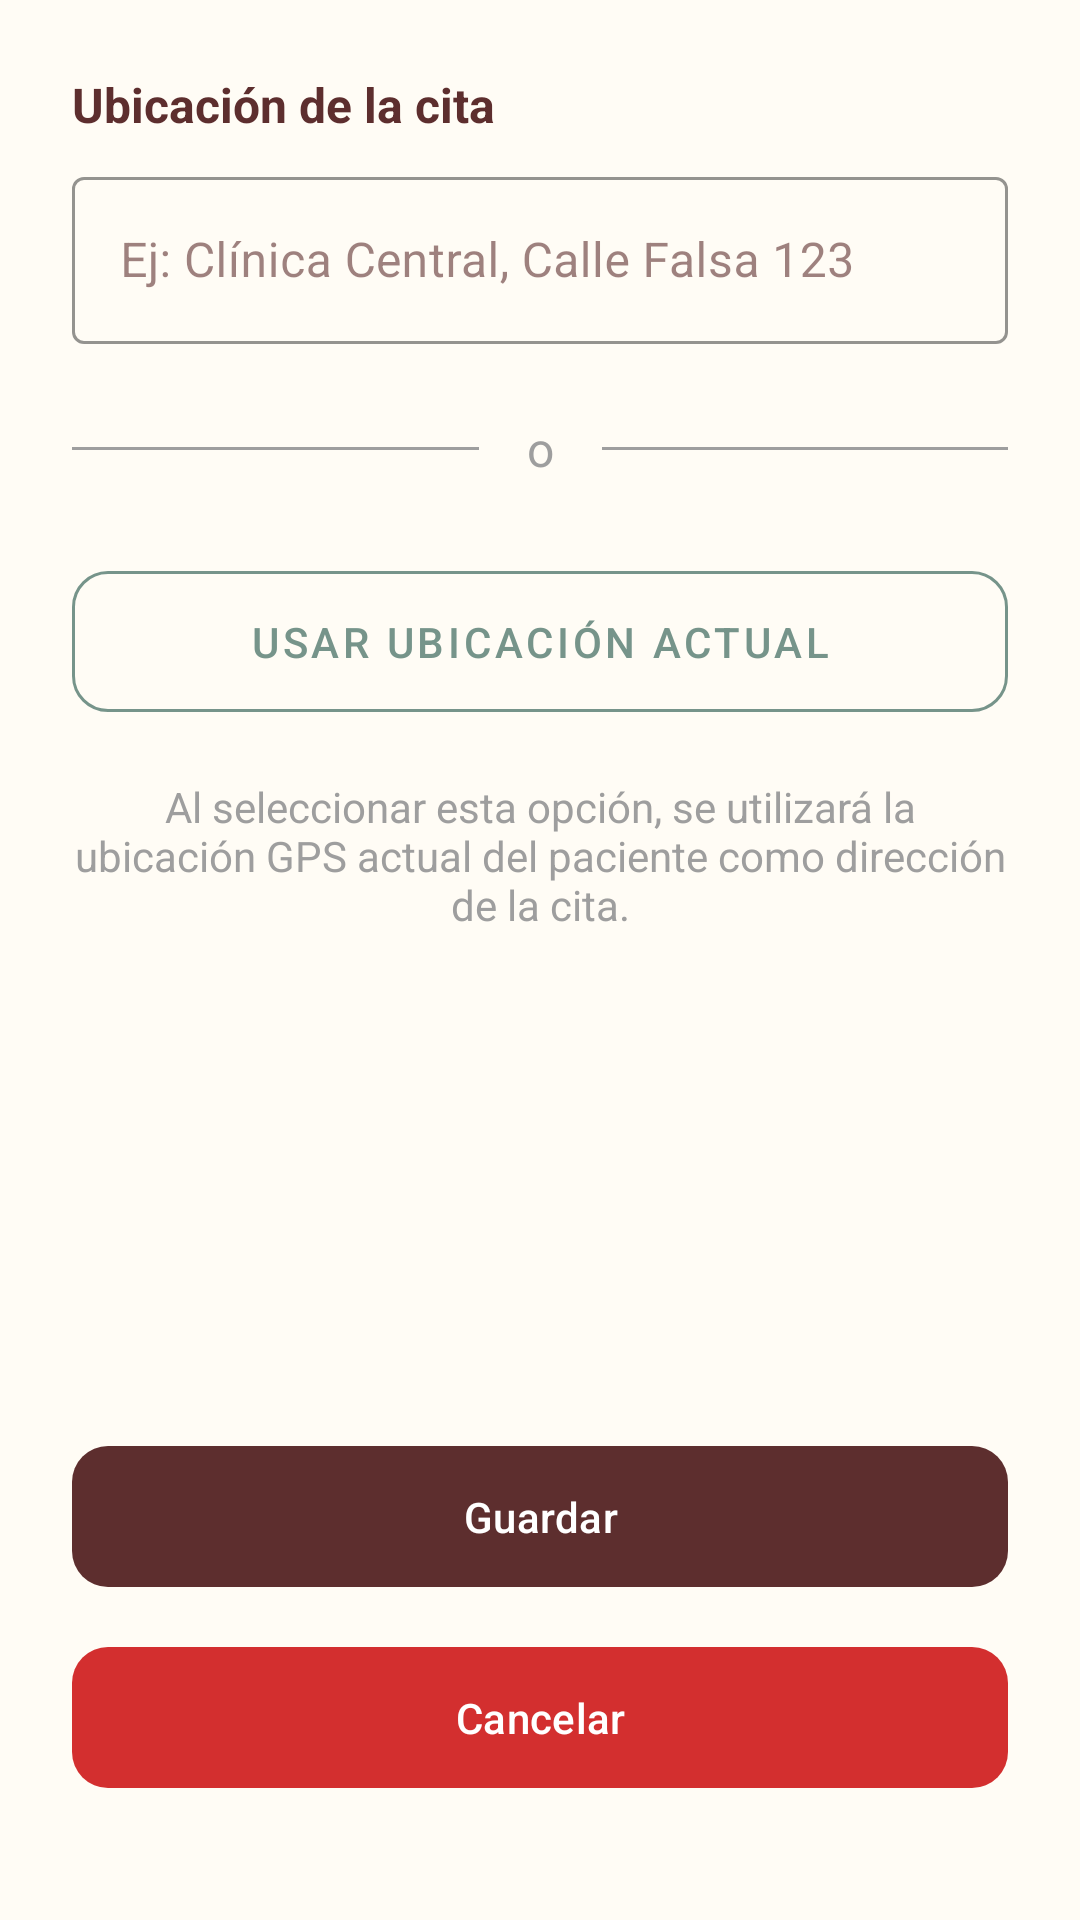

Android layout source for this screen:
<!-- AndroidManifest.xml: application theme Theme.Robles_Farma -->
<!-- res/layout/fragment_editar_ubicacion_cita.xml -->
<?xml version="1.0" encoding="utf-8"?>
<androidx.constraintlayout.widget.ConstraintLayout xmlns:android="http://schemas.android.com/apk/res/android"
    xmlns:app="http://schemas.android.com/apk/res-auto"
    xmlns:tools="http://schemas.android.com/tools"
    android:layout_width="match_parent"
    android:layout_height="match_parent"
    android:background="@color/color_background"

    android:padding="24dp"

    tools:context=".ui.citas.EditarUbicacionCitaFragment">

    <TextView
        android:id="@+id/labelUbicacion"
        android:layout_width="wrap_content"
        android:layout_height="wrap_content"
        android:text="Ubicación de la cita"

        android:textColor="?attr/colorOnSurface"

        android:textSize="16sp"
        android:textStyle="bold"
        app:layout_constraintStart_toStartOf="parent"
        app:layout_constraintTop_toTopOf="parent" />

    <com.google.android.material.textfield.TextInputLayout
        android:id="@+id/inputLayoutUbicacion"
        style="@style/Widget.MaterialComponents.TextInputLayout.OutlinedBox"
        android:layout_width="match_parent"
        android:layout_height="wrap_content"
        android:layout_marginTop="8dp"

        app:boxStrokeColor="?attr/colorPrimary"
        app:hintTextColor="?attr/colorPrimary"
        app:layout_constraintEnd_toEndOf="parent"
        app:layout_constraintStart_toStartOf="parent"

        app:layout_constraintTop_toBottomOf="@id/labelUbicacion"
        app:startIconDrawable="@drawable/ic_ubicacion"
        app:startIconTint="?attr/colorPrimary">

        <com.google.android.material.textfield.TextInputEditText
            android:id="@+id/editTextUbicacion"
            android:layout_width="match_parent"
            android:layout_height="wrap_content"
            android:hint="Ej: Clínica Central, Calle Falsa 123"

            android:inputType="textPostalAddress"

            android:textColor="?attr/colorOnSurface" />
    </com.google.android.material.textfield.TextInputLayout>

    <TextView
        android:id="@+id/textDivisor"
        android:layout_width="wrap_content"
        android:layout_height="wrap_content"
        android:layout_marginTop="24dp"
        android:text="o"
        android:textColor="@color/gray"
        android:textSize="16sp"
        app:layout_constraintEnd_toEndOf="parent"
        app:layout_constraintStart_toStartOf="parent"
        app:layout_constraintTop_toBottomOf="@id/inputLayoutUbicacion" />

    <View
        android:layout_width="0dp"
        android:layout_height="1dp"
        android:layout_marginEnd="16dp"

        android:background="@color/gray"

        app:layout_constraintBottom_toBottomOf="@id/textDivisor"
        app:layout_constraintEnd_toStartOf="@id/textDivisor"
        app:layout_constraintStart_toStartOf="parent"
        app:layout_constraintTop_toTopOf="@id/textDivisor"
        app:layout_constraintVertical_bias="0.5" />

    <View
        android:layout_width="0dp"
        android:layout_height="1dp"
        android:layout_marginStart="16dp"

        android:background="@color/gray"

        app:layout_constraintBottom_toBottomOf="@id/textDivisor"
        app:layout_constraintEnd_toEndOf="parent"
        app:layout_constraintStart_toEndOf="@id/textDivisor"
        app:layout_constraintTop_toTopOf="@id/textDivisor"
        app:layout_constraintVertical_bias="0.5" />

    <com.google.android.material.button.MaterialButton
        android:id="@+id/btnUsarUbicacionActual"
        style="@style/Widget.MaterialComponents.Button.OutlinedButton"
        android:layout_width="match_parent"
        android:layout_height="wrap_content"
        android:layout_marginTop="24dp"
        android:padding="14dp"
        android:text="Usar ubicación actual"

        android:textColor="?attr/colorPrimary"
        app:cornerRadius="12dp"
        app:icon="@drawable/ic_ubicacion_actual"
        app:iconTint="?attr/colorPrimary"

        app:layout_constraintTop_toBottomOf="@id/textDivisor"
        app:strokeColor="?attr/colorPrimary" />

    <TextView
        android:id="@+id/textHelperGps"
        android:layout_width="0dp"
        android:layout_height="wrap_content"
        android:layout_marginTop="16dp"
        android:text="Al seleccionar esta opción, se utilizará la ubicación GPS actual del paciente como dirección de la cita."
        android:textAlignment="center"
        android:textColor="@color/gray"
        android:textSize="14sp"
        app:layout_constraintEnd_toEndOf="parent"
        app:layout_constraintStart_toStartOf="parent"
        app:layout_constraintTop_toBottomOf="@id/btnUsarUbicacionActual" />

    <com.google.android.material.button.MaterialButton
        android:id="@+id/btnCancelar"
        android:layout_width="match_parent"
        android:layout_height="wrap_content"
        android:layout_marginBottom="16dp"
        android:padding="14dp"
        android:text="Cancelar"
        android:textColor="@color/white"

        app:backgroundTint="@color/cancelada_color"

        app:cornerRadius="12dp"
        app:layout_constraintBottom_toBottomOf="parent"
        app:layout_constraintEnd_toEndOf="parent"
        app:layout_constraintStart_toStartOf="parent" />

    <com.google.android.material.button.MaterialButton
        android:id="@+id/btnGuardar"
        android:layout_width="match_parent"
        android:layout_height="wrap_content"
        android:layout_marginBottom="12dp"
        android:padding="14dp"
        android:text="Guardar"

        android:textColor="?attr/colorOnPrimary"
        app:backgroundTint="?attr/colorSecondary"

        app:cornerRadius="12dp"
        app:layout_constraintBottom_toTopOf="@id/btnCancelar"
        app:layout_constraintEnd_toEndOf="parent"
        app:layout_constraintStart_toStartOf="parent" />

</androidx.constraintlayout.widget.ConstraintLayout>
<!-- resources referenced by this layout -->
<resources>
  <color name="cancelada_color">#D32F2F</color>
  <color name="color_background">@color/brand_cream</color>
  <color name="gray">#9E9E9E</color>
  <color name="white">#FFFFFFFF</color>
  <style name="Theme.Robles_Farma" parent="Base.Theme.Robles_Farma" />
  <color name="brand_cream">#FFFCF5</color>
  <style name="Base.Theme.Robles_Farma" parent="Theme.Material3.DayNight.NoActionBar">
  
          <item name="colorPrimary">@color/color_primary</item>
          <item name="colorOnPrimary">@color/color_on_primary</item>
  
          <item name="colorSecondary">@color/color_secondary</item>
          <item name="colorOnSecondary">@color/color_on_secondary</item>
  
          <item name="colorSurface">@color/color_surface</item>
          <item name="colorOnSurface">@color/color_on_surface</item>
          <item name="android:colorBackground">@color/color_background</item>
          <item name="colorOnBackground">@color/color_on_background</item>
  
          <item name="homeAsUpIndicator">@drawable/ic_chevron_left</item>
  
          <item name="colorControlNormal">?attr/colorOnSurface</item>
  
          <item name="android:windowLightStatusBar">true</item>
  
      </style>
  <color name="color_primary">@color/brand_sage</color>
  <color name="color_on_primary">@color/white</color>
  <color name="color_secondary">@color/brand_burgundy</color>
  <color name="color_on_secondary">@color/white</color>
  <color name="color_surface">@color/white</color>
  <color name="color_on_surface">@color/brand_burgundy</color>
  <color name="color_on_background">@color/black</color>
  <color name="brand_sage">#76948A</color>
  <color name="brand_burgundy">#5D2E2E</color>
  <color name="black">#FF1D1B20</color>
</resources>
